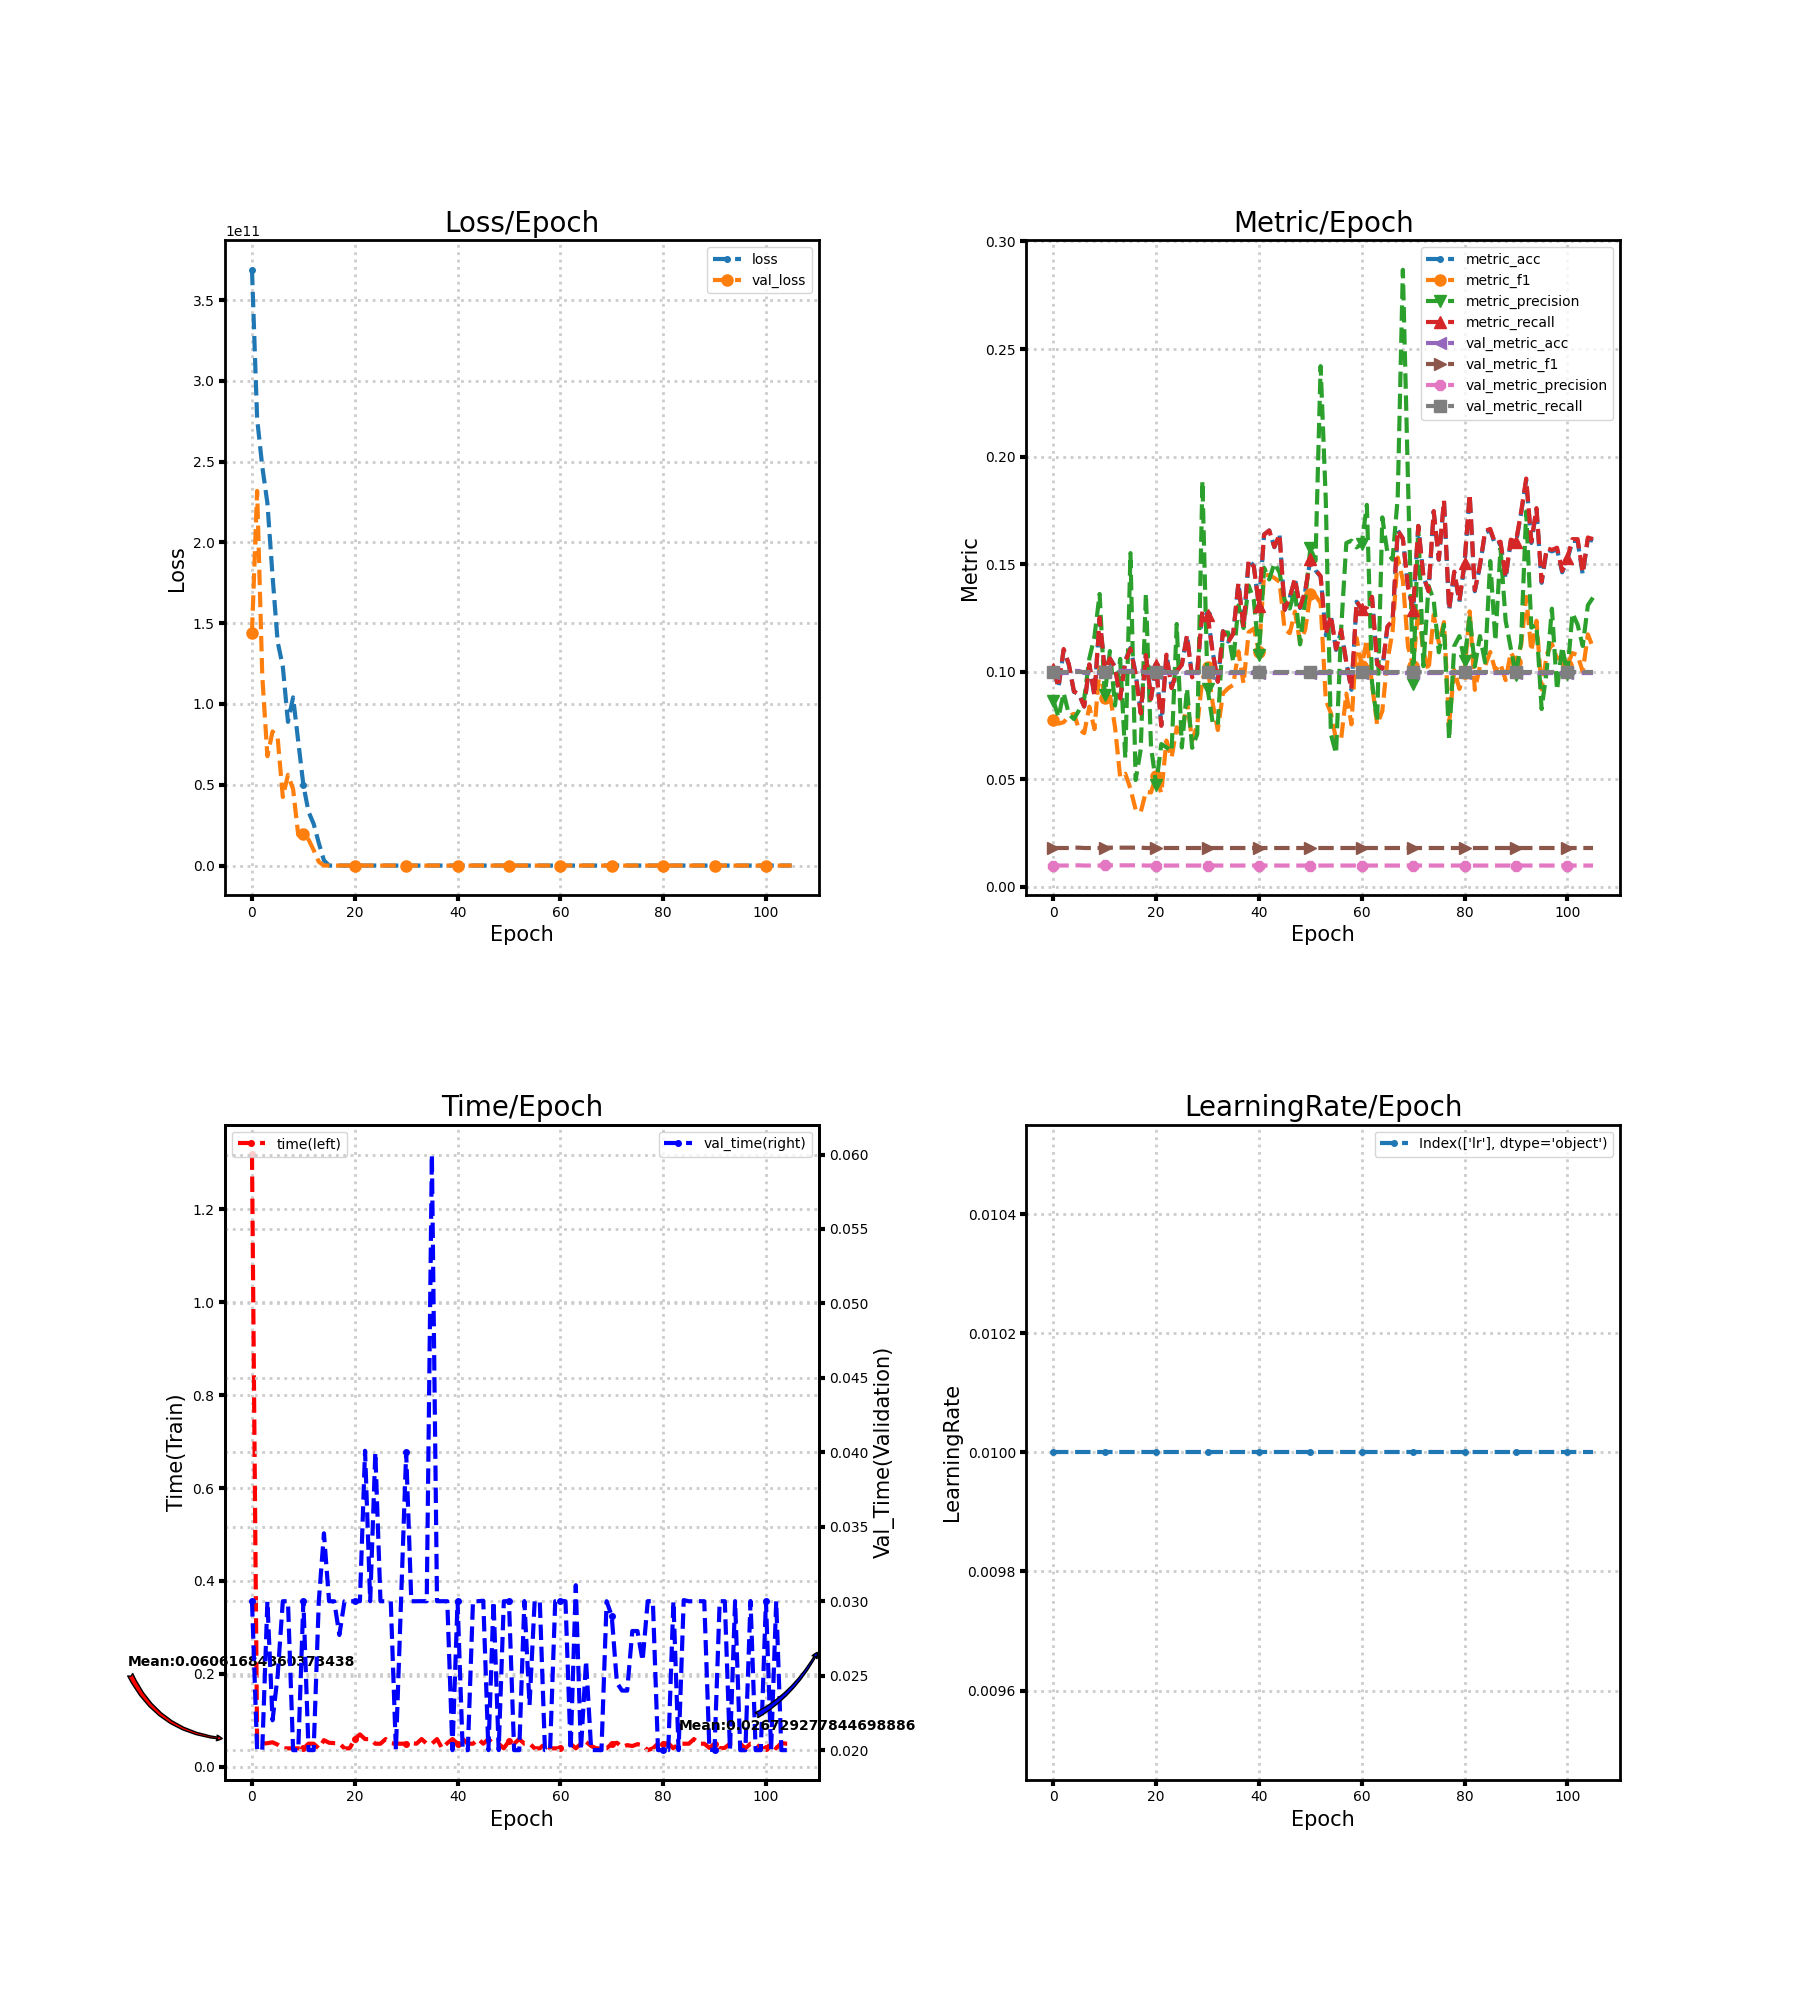

Values plotted in this chart, from the file beside it:
loss, metric_acc, metric_f1, metric_precision, metric_recall, time, lr, val_loss, val_metric_acc, val_metric_f1, val_metric_precision, val_metric_recall, val_time
368798171136, 0.1014, 0.0778, 0.08662, 0.1012, 1.317, 0.01, 144079208448, 0.09942, 0.01809, 0.009942, 0.1, 0.03
276687880192, 0.09259, 0.0759, 0.07891, 0.09298, 0.05, 0.01, 231915651072, 0.09942, 0.01809, 0.009942, 0.1, 0.02
246995288064, 0.1101, 0.07655, 0.09018, 0.1106, 0.05, 0.01, 117436604416, 0.09942, 0.01809, 0.009942, 0.1, 0.02
224408813568, 0.1033, 0.07935, 0.0803, 0.1036, 0.05113, 0.01, 67665657856, 0.09942, 0.01809, 0.009942, 0.1, 0.03
179260014592, 0.09064, 0.08044, 0.07804, 0.09091, 0.05305, 0.01, 82990161920, 0.1004, 0.01825, 0.01004, 0.1, 0.02201
138340106240, 0.08967, 0.07324, 0.08216, 0.08941, 0.048, 0.01, 78815109120, 0.1004, 0.01825, 0.01004, 0.1, 0.02503
123138629632, 0.08382, 0.07147, 0.08743, 0.08384, 0.04, 0.01, 42407452672, 0.09942, 0.01809, 0.009942, 0.1, 0.03
88937078784, 0.1033, 0.08377, 0.1062, 0.1034, 0.04, 0.01, 56154140672, 0.09942, 0.01809, 0.009942, 0.1, 0.03
104092966912, 0.08869, 0.07336, 0.1164, 0.08896, 0.04, 0.01, 47307259904, 0.09942, 0.01809, 0.009942, 0.1, 0.02
76829081600, 0.1248, 0.1021, 0.1362, 0.1251, 0.04, 0.01, 18889535488, 0.09942, 0.01809, 0.009942, 0.1, 0.02
49812332544, 0.1004, 0.08766, 0.08924, 0.1005, 0.04, 0.01, 19551457280, 0.1004, 0.01825, 0.01004, 0.1, 0.03
33284186112, 0.1062, 0.08942, 0.1096, 0.1062, 0.05006, 0.01, 16101240832, 0.1004, 0.01825, 0.01004, 0.1, 0.02
25829009408, 0.1023, 0.07415, 0.08432, 0.1019, 0.05, 0.01, 9572871168, 0.1004, 0.01825, 0.01004, 0.1, 0.02
13930596352, 0.08772, 0.05098, 0.106, 0.0876, 0.04, 0.01, 2328254976, 0.1004, 0.01825, 0.01004, 0.1, 0.03
3208593664, 0.1053, 0.0526, 0.05983, 0.105, 0.05767, 0.01, 2.305, 0.1004, 0.01825, 0.01004, 0.1, 0.03456
116.6, 0.1111, 0.04565, 0.1552, 0.1107, 0.05205, 0.01, 2.305, 0.1004, 0.01825, 0.01004, 0.1, 0.03
111, 0.09942, 0.03598, 0.04968, 0.09903, 0.05126, 0.01, 2.305, 0.1004, 0.01825, 0.01004, 0.1, 0.03
103, 0.0809, 0.03477, 0.06389, 0.08062, 0.05097, 0.01, 2.306, 0.1004, 0.01825, 0.01004, 0.1, 0.02773
126.7, 0.1082, 0.04419, 0.1364, 0.1078, 0.04, 0.01, 2.306, 0.09942, 0.01809, 0.009942, 0.1, 0.03
100.3, 0.08772, 0.04391, 0.06513, 0.08738, 0.04, 0.01, 2.306, 0.09942, 0.01809, 0.009942, 0.1, 0.03
90.89, 0.1033, 0.05157, 0.04759, 0.103, 0.06, 0.01, 2.306, 0.09942, 0.01809, 0.009942, 0.1, 0.03
87.16, 0.07505, 0.04361, 0.06641, 0.07487, 0.07, 0.01, 2.306, 0.09942, 0.01809, 0.009942, 0.1, 0.03
65.73, 0.1082, 0.06803, 0.06486, 0.108, 0.06, 0.01, 2.306, 0.09942, 0.01809, 0.009942, 0.1, 0.0401
77.89, 0.09259, 0.0601, 0.06293, 0.09239, 0.06, 0.01, 2.307, 0.09942, 0.01809, 0.009942, 0.1, 0.03
71.84, 0.1004, 0.07421, 0.1222, 0.1002, 0.05, 0.01, 2.307, 0.09942, 0.01809, 0.009942, 0.1, 0.04
57.88, 0.1033, 0.07062, 0.06481, 0.1032, 0.04999, 0.01, 2.307, 0.09942, 0.01809, 0.009942, 0.1, 0.03
61.75, 0.117, 0.08644, 0.09224, 0.1168, 0.06, 0.01, 2.308, 0.09942, 0.01809, 0.009942, 0.1, 0.03
60.23, 0.09747, 0.06796, 0.06463, 0.09741, 0.05108, 0.01, 2.308, 0.09942, 0.01809, 0.009942, 0.1, 0.03
42.4, 0.1004, 0.07545, 0.07105, 0.1004, 0.05, 0.01, 2.308, 0.09942, 0.01809, 0.009942, 0.1, 0.02
35.07, 0.1287, 0.09672, 0.1887, 0.1286, 0.05, 0.01, 2.309, 0.09942, 0.01809, 0.009942, 0.1, 0.03
36.88, 0.1267, 0.1021, 0.09221, 0.1265, 0.05, 0.01, 2.309, 0.09942, 0.01809, 0.009942, 0.1, 0.04
31.01, 0.1092, 0.08533, 0.07636, 0.109, 0.05116, 0.01, 2.31, 0.09942, 0.01809, 0.009942, 0.1, 0.03
29.08, 0.09552, 0.07292, 0.07531, 0.09535, 0.05, 0.01, 2.31, 0.09942, 0.01809, 0.009942, 0.1, 0.03
32.31, 0.1189, 0.08998, 0.1185, 0.1188, 0.06, 0.01, 2.311, 0.09942, 0.01809, 0.009942, 0.1, 0.03
23.82, 0.114, 0.09234, 0.1182, 0.1137, 0.05007, 0.01, 2.311, 0.09942, 0.01809, 0.009942, 0.1, 0.03
26.54, 0.1179, 0.09391, 0.1045, 0.1177, 0.05, 0.01, 2.312, 0.09942, 0.01809, 0.009942, 0.1, 0.06
13.26, 0.1413, 0.1095, 0.1308, 0.141, 0.06, 0.01, 2.313, 0.09942, 0.01809, 0.009942, 0.1, 0.03
18.33, 0.1209, 0.09456, 0.1203, 0.1206, 0.04, 0.01, 2.313, 0.09942, 0.01809, 0.009942, 0.1, 0.03
15.43, 0.152, 0.1184, 0.1401, 0.1518, 0.05134, 0.01, 2.314, 0.09942, 0.01809, 0.009942, 0.1, 0.03
12.82, 0.1491, 0.1201, 0.1333, 0.1489, 0.06001, 0.01, 2.315, 0.09942, 0.01809, 0.009942, 0.1, 0.02
16.45, 0.1306, 0.1093, 0.1079, 0.1306, 0.05, 0.01, 2.315, 0.09942, 0.01809, 0.009942, 0.1, 0.03
11.33, 0.1637, 0.1451, 0.1483, 0.1638, 0.06, 0.01, 2.316, 0.09942, 0.01809, 0.009942, 0.1, 0.01999
7.511, 0.1657, 0.1449, 0.1429, 0.1657, 0.05, 0.01, 2.317, 0.09942, 0.01809, 0.009942, 0.1, 0.02
9.703, 0.1579, 0.1436, 0.1505, 0.158, 0.05, 0.01, 2.317, 0.09942, 0.01809, 0.009942, 0.1, 0.03
7.158, 0.1637, 0.1418, 0.1462, 0.1639, 0.06, 0.01, 2.318, 0.09942, 0.01809, 0.009942, 0.1, 0.03
6.069, 0.1287, 0.1196, 0.1334, 0.1288, 0.05005, 0.01, 2.318, 0.09942, 0.01809, 0.009942, 0.1, 0.03003
7.128, 0.1345, 0.118, 0.1294, 0.1346, 0.06, 0.01, 2.319, 0.09942, 0.01809, 0.009942, 0.1, 0.02
5.788, 0.1433, 0.128, 0.1383, 0.1434, 0.05, 0.01, 2.319, 0.09942, 0.01809, 0.009942, 0.1, 0.03
7.982, 0.1296, 0.1136, 0.1127, 0.1299, 0.05, 0.01, 2.32, 0.09942, 0.01809, 0.009942, 0.1, 0.02
5.779, 0.1374, 0.1196, 0.1335, 0.1377, 0.04, 0.01, 2.32, 0.09942, 0.01809, 0.009942, 0.1, 0.03
5.602, 0.152, 0.1359, 0.1575, 0.1523, 0.05616, 0.01, 2.32, 0.09942, 0.01809, 0.009942, 0.1, 0.03
4.147, 0.1472, 0.1354, 0.1516, 0.1474, 0.05, 0.01, 2.32, 0.09942, 0.01809, 0.009942, 0.1, 0.02
3.041, 0.1442, 0.1318, 0.2421, 0.1445, 0.06001, 0.01, 2.321, 0.09942, 0.01809, 0.009942, 0.1, 0.02
3.143, 0.117, 0.08699, 0.1801, 0.1173, 0.05, 0.01, 2.321, 0.09942, 0.01809, 0.009942, 0.1, 0.03001
3.235, 0.1257, 0.08065, 0.071, 0.1262, 0.05061, 0.01, 2.321, 0.09942, 0.01809, 0.009942, 0.1, 0.02303
3.175, 0.1101, 0.06854, 0.06195, 0.1106, 0.04, 0.01, 2.322, 0.09942, 0.01809, 0.009942, 0.1, 0.03
2.844, 0.1189, 0.06887, 0.12, 0.1195, 0.03999, 0.01, 2.322, 0.09942, 0.01809, 0.009942, 0.1, 0.03
2.542, 0.1043, 0.08984, 0.1598, 0.1045, 0.05, 0.01, 2.322, 0.09942, 0.01809, 0.009942, 0.1, 0.02
2.644, 0.09162, 0.07556, 0.1609, 0.09186, 0.04005, 0.01, 2.322, 0.09942, 0.01809, 0.009942, 0.1, 0.02001
2.622, 0.1326, 0.1157, 0.1578, 0.1328, 0.04, 0.01, 2.323, 0.09942, 0.01809, 0.009942, 0.1, 0.03
... 46 more rows
